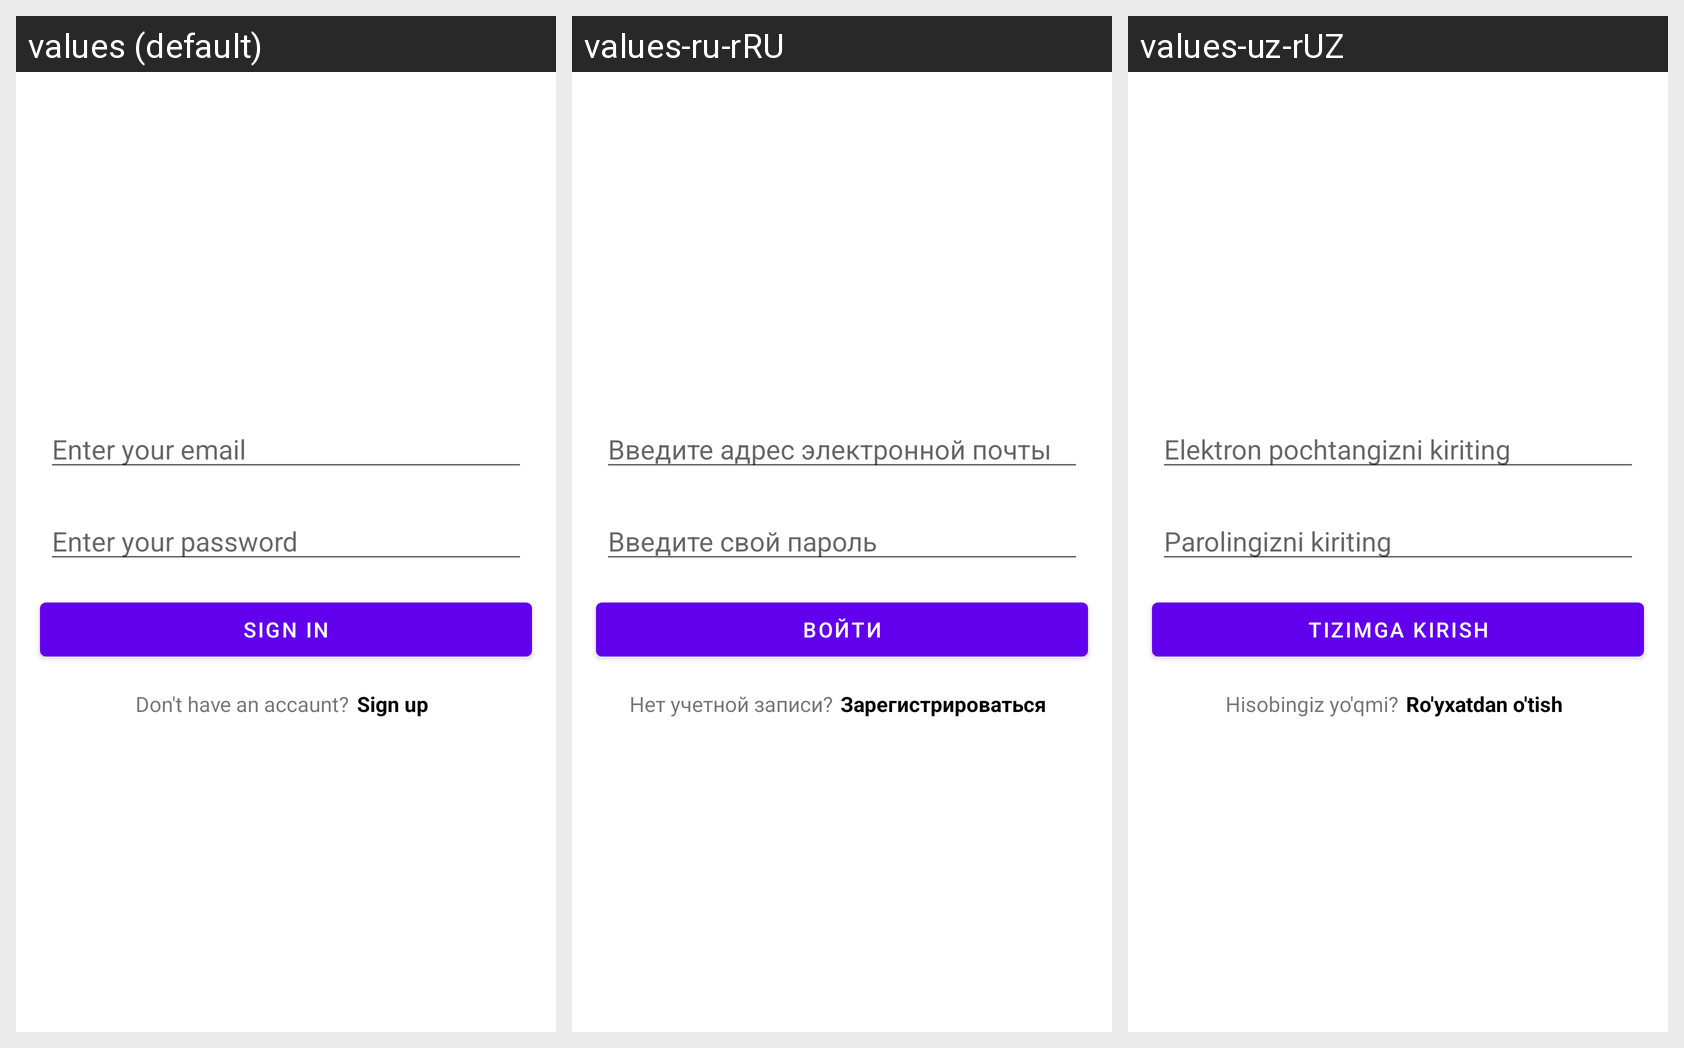

Here is an Android app screen in its default locale and in the app's own translations. Write out the translated-string differences for the strings that appear on this screen.
Android screen res/layout/activity_main.xml rendered under 3 locales, left to right: values (default), values-ru-rRU, values-uz-rUZ. Device: Nexus 5 (rendered at 1080×1920; each locale shown at half size, 540×960, under a caption strip naming it); theme Theme.ApplicationLanguage.
Strings drawn on this screen, with the default value and each locale's value (text and hints the layout hard-codes, and strings that could not be matched under every locale, appear in the picture but are not listed):

email
  values: Enter your email
  values-ru-rRU: Введите адрес электронной почты
  values-uz-rUZ: Elektron pochtangizni kiriting

password
  values: Enter your password
  values-ru-rRU: Введите свой пароль
  values-uz-rUZ: Parolingizni kiriting

sign_in
  values: SIGN IN
  values-ru-rRU: ВОЙТИ
  values-uz-rUZ: TIZIMGA KIRISH

don_t_have_an_accaunt
  values: Don't have an accaunt?
  values-ru-rRU: Нет учетной записи?
  values-uz-rUZ: Hisobingiz yo'qmi?

sign_up
  values: Sign up
  values-ru-rRU: Зарегистрироваться
  values-uz-rUZ: Ro'yxatdan o'tish
